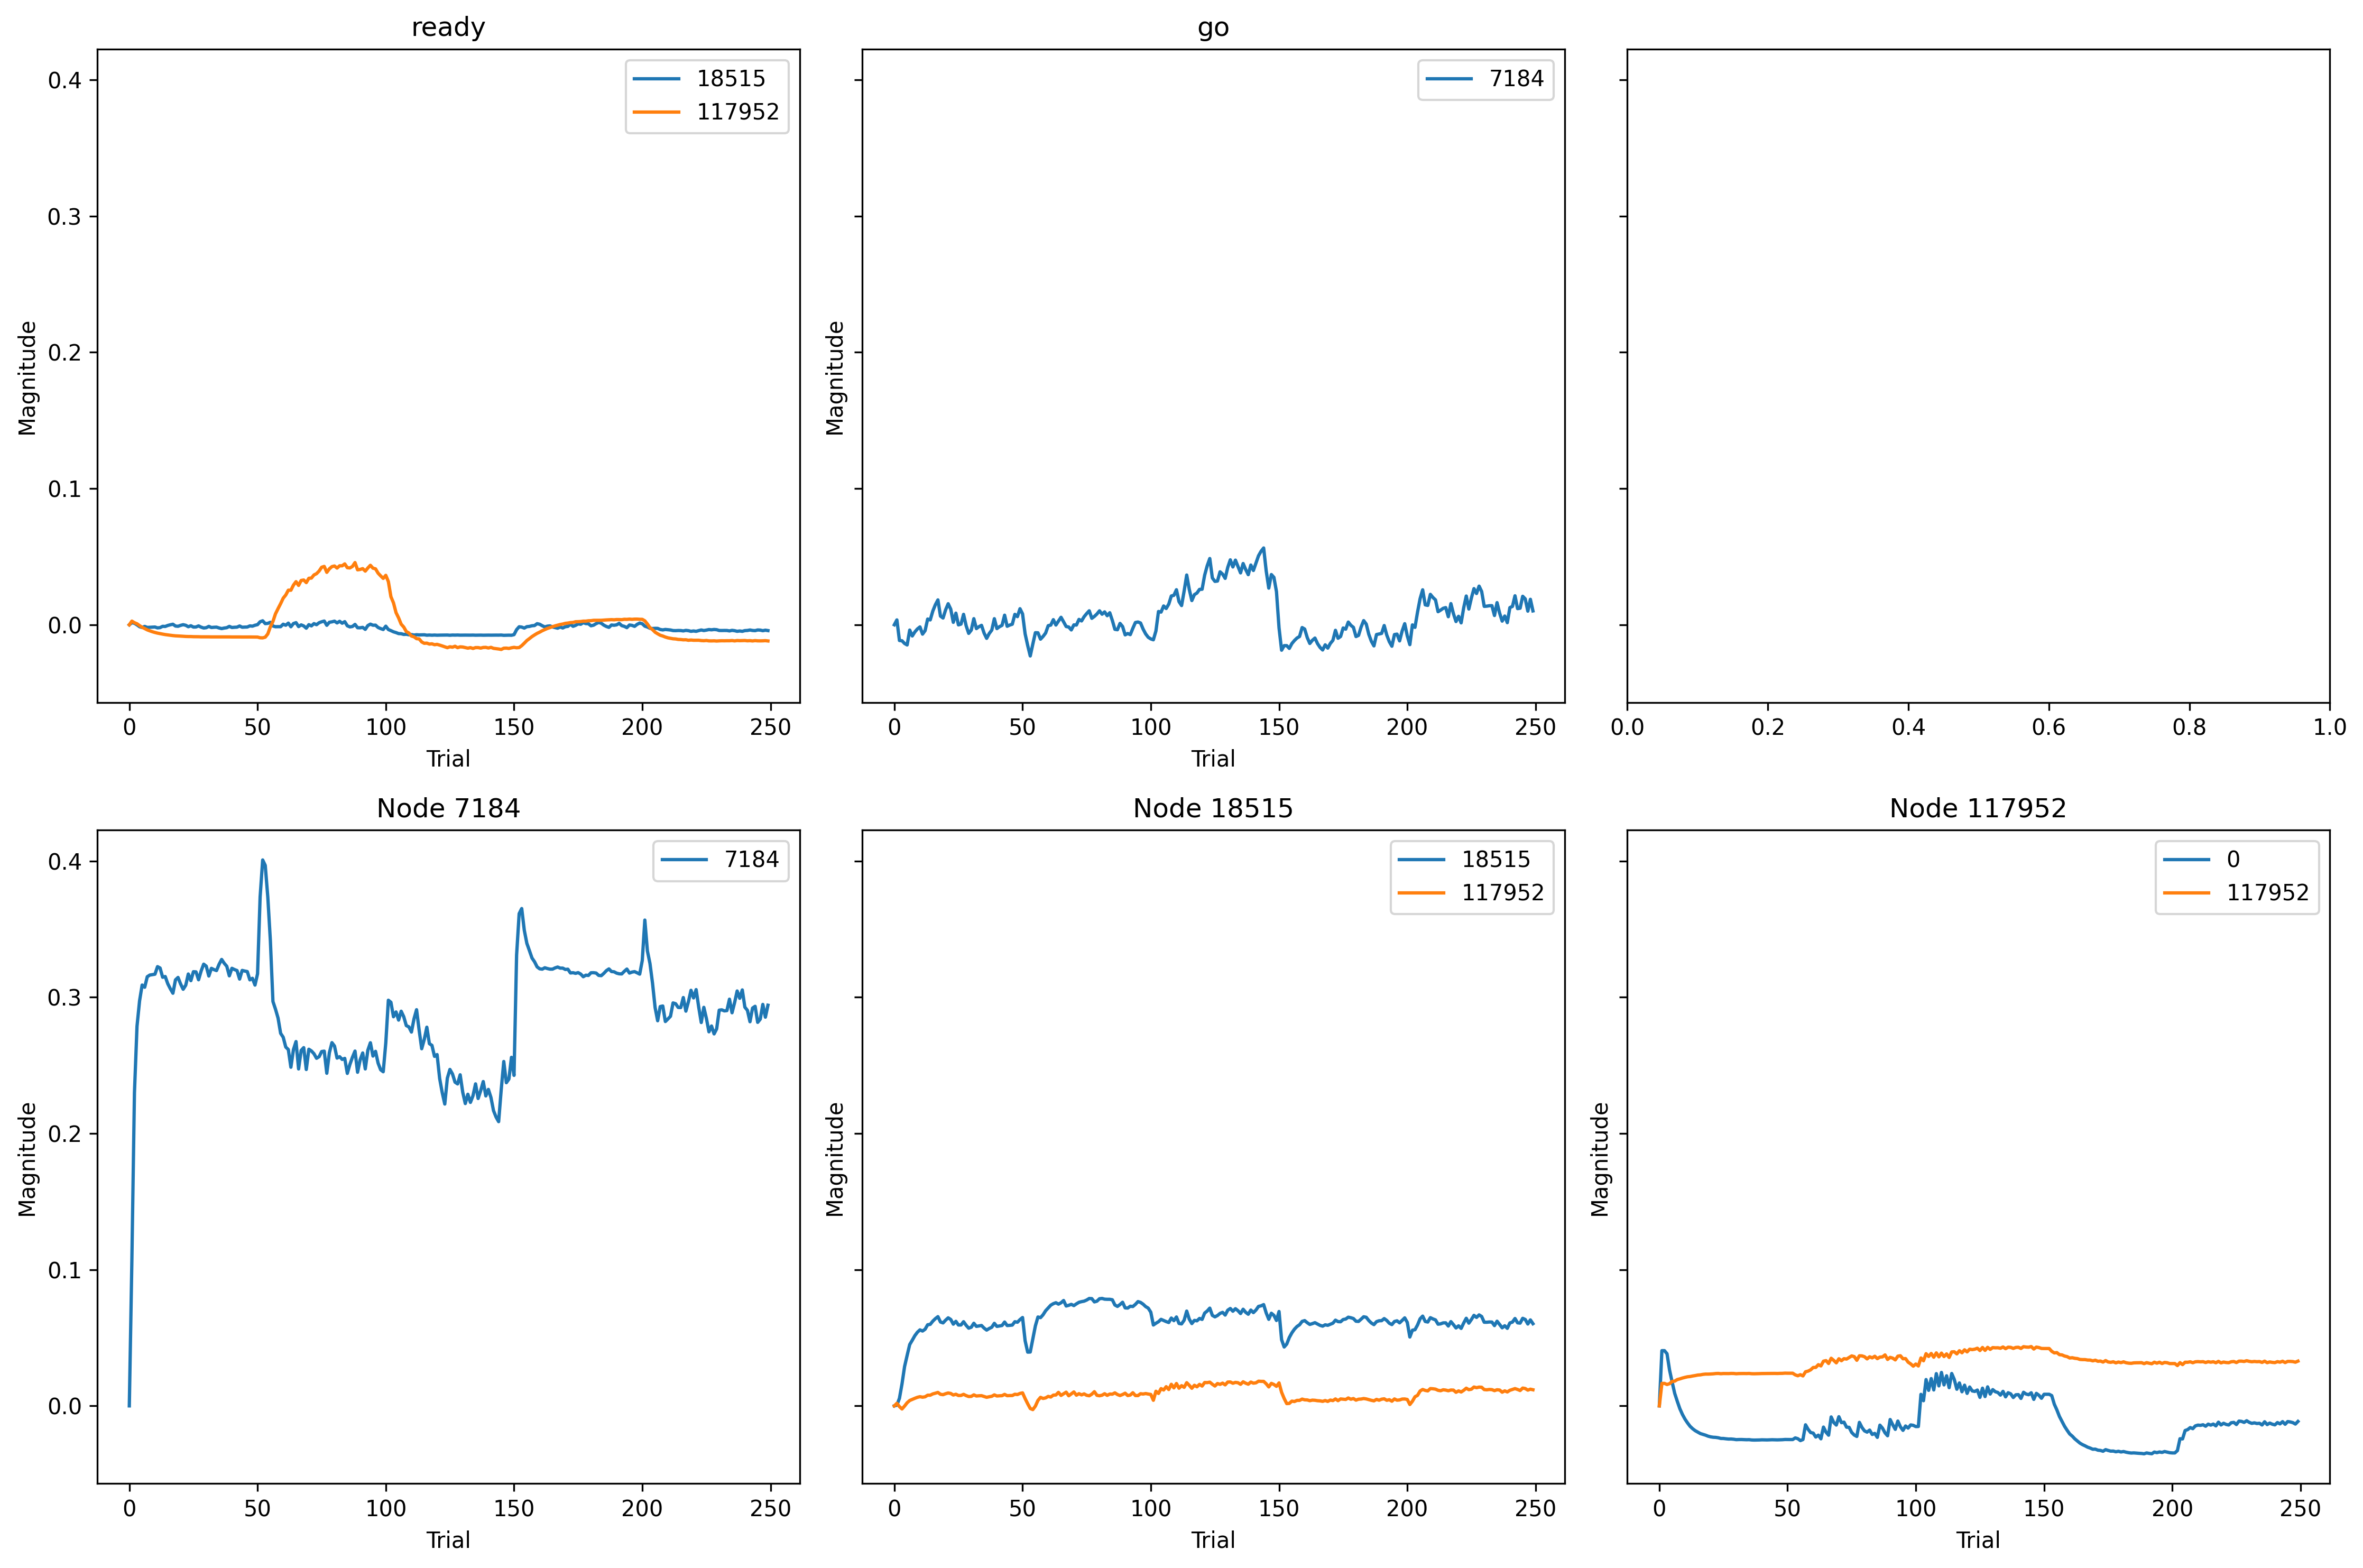

The file beside this chart, header and first rows:
, trial, prior_node, posterior_node, weight
0, 0, 117952, 0, 0.0
1, 0, -2, 7184, 0.0
2, 0, 7184, 7184, 0.0
3, 0, -1, 18515, 0.0
4, 0, 18515, 18515, 0.0
5, 0, 117952, 117952, 0.0
6, 0, -1, 117952, 0.0
7, 0, 18515, 117952, 0.0
8, 1, 117952, 0, 0.04324
9, 1, -2, 7184, 0.003719
10, 1, 7184, 7184, 0.111
11, 1, -1, 18515, 0.003899
12, 1, 18515, 18515, 0.001299
13, 1, 117952, 117952, 0.06853
14, 1, -1, 117952, 0.01119
15, 1, 18515, 117952, 0.007863
16, 2, 117952, 0, 0.04324
17, 2, -2, 7184, -0.01199
18, 2, 7184, 7184, 0.2387
19, 2, -1, 18515, 0.002828
20, 2, 18515, 18515, 0.01406
21, 2, 117952, 117952, 0.06853
22, 2, -1, 117952, 0.006363
23, 2, 18515, 117952, -0.002238
24, 3, 117952, 0, 0.04081
25, 3, -2, 7184, -0.01219
26, 3, 7184, 7184, 0.2895
27, 3, -1, 18515, -0.0001276
28, 3, 18515, 18515, 0.04087
29, 3, 117952, 117952, 0.06515
30, 3, -1, 117952, 0.003149
31, 3, 18515, 117952, -0.009389
32, 4, 117952, 0, 0.02793
33, 4, -2, 7184, -0.01425
34, 4, 7184, 7184, 0.3089
35, 4, -1, 18515, -0.003575
36, 4, 18515, 18515, 0.07285
37, 4, 117952, 117952, 0.06773
38, 4, -1, 117952, -0.002467
39, 4, 18515, 117952, -0.0005252
40, 5, 117952, 0, 0.01863
41, 5, -2, 7184, -0.01538
42, 5, 7184, 7184, 0.321
43, 5, -1, 18515, -0.004994
44, 5, 18515, 18515, 0.09351
45, 5, 117952, 117952, 0.07464
46, 5, -1, 117952, -0.007611
47, 5, 18515, 117952, 0.00954
48, 6, 117952, 0, 0.009777
49, 6, -2, 7184, -0.004015
50, 6, 7184, 7184, 0.3193
51, 6, -1, 18515, -0.003018
52, 6, 18515, 18515, 0.1135
53, 6, 117952, 117952, 0.07537
54, 6, -1, 117952, -0.01143
55, 6, 18515, 117952, 0.01641
56, 7, 117952, 0, 0.003596
57, 7, -2, 7184, -0.008543
58, 7, 7184, 7184, 0.3273
59, 7, -1, 18515, -0.004891
... 1,940 more rows
